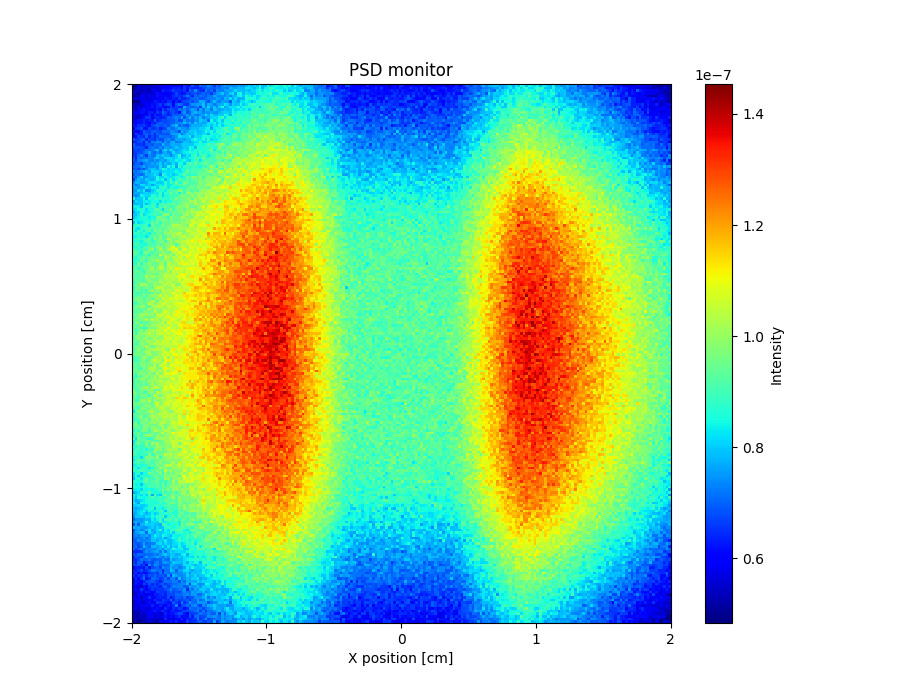

The file beside this chart, header and first rows:
x_axis, Intensity, Error
4.928987257000000122e-08, 5.168925141000000271e-08, 5.738834531000000148e-08, 5.188984567000000103e-08, 5.528892699999999953e-08, 5.488923843999999861e-08, 5.228997309999999676e-08, 5.458969207000000272e-08, 5.938862740999999848e-08, 5.688893723000000173e-08, 5.718905203000000131e-08, 5.988867156000000297e-08, 5.948875971999999837e-08, 5.898926487999999677e-08, 6.078866177000000278e-08, 5.818958352999999936e-08, 6.148931455000000239e-08, 6.038946025000000094e-08, 5.608995137999999938e-08, 6.538857807999999396e-08, 6.238908146000000216e-08, 6.238930724000000167e-08, 6.958838193999999452e-08, 6.428925906999999456e-08
4.938971674000000091e-08, 4.969001976000000060e-08, 5.498916485000000070e-08, 5.468904517000000089e-08, 5.618872206000000082e-08, 5.368956196999999785e-08, 5.608923411000000185e-08, 5.678913056999999728e-08, 5.229024520999999731e-08, 5.428999627999999923e-08, 5.728902097999999809e-08, 5.888869345999999934e-08, 5.908934391999999903e-08, 5.998875284000000198e-08, 6.098938330000000246e-08, 6.368854893999999824e-08, 6.298867033999999427e-08, 6.368894179000000187e-08, 5.649023788000000330e-08, 6.638861585000000387e-08, 6.168970450999999681e-08, 6.628876195999999645e-08, 6.358946736000000192e-08, 6.348913351999999783e-08
5.388883906000000098e-08, 5.448936830000000234e-08, 5.458911063999999820e-08, 5.288976015999999944e-08, 5.488904894999999760e-08, 5.508945978999999734e-08, 5.148989497999999977e-08, 5.758892041999999784e-08, 5.878854271000000085e-08, 5.658945781999999807e-08, 5.668970019000000227e-08, 6.408825989000000149e-08, 6.188881906000000006e-08, 6.218886862999999754e-08, 6.368899958999999713e-08, 6.648845528000000437e-08, 6.418885322000000243e-08, 6.428917004000000142e-08, 6.308913486000000229e-08, 6.548895130999999588e-08, 6.118983379000000575e-08, 6.968810130999999414e-08, 6.718908711999999632e-08, 7.378806132999999462e-08
5.548884737000000125e-08, 5.418940870999999748e-08, 5.029026269999999838e-08, 5.538923416999999792e-08, 5.608893144000000083e-08, 5.588923781000000290e-08, 5.598925778000000238e-08, 5.459315764999999935e-08, 5.978887464999999418e-08, 6.168876233000000054e-08, 6.048906770000000326e-08, 6.118856597999999716e-08, 5.738959612999999952e-08, 5.978892998999999958e-08, 6.128952703999999902e-08, 6.268921008000000581e-08, 6.758795704000000495e-08, 6.418916406999999978e-08, 6.128991720999999982e-08, 6.308927711999999371e-08, 6.728866447000000063e-08, 6.579308828999999415e-08, 6.798873528999999936e-08, 6.908855941000000410e-08
5.198926579000000038e-08, 5.049011736999999735e-08, 5.438927585999999911e-08, 5.738887387000000189e-08, 5.698943942000000240e-08, 5.628972451999999933e-08, 6.058876238999999964e-08, 5.798898418999999743e-08, 5.518997926000000220e-08, 6.238817716999999828e-08, 6.098917713999999895e-08, 6.098944205999999539e-08, 6.158906290000000496e-08, 6.028926804999999502e-08, 6.138954688000000227e-08, 6.449149297999999692e-08, 6.628880462000000244e-08, 6.478902523000000126e-08, 6.498910874999999791e-08, 6.798856132999999619e-08, 7.218823914999999694e-08, 6.828898882999999453e-08, 6.378969364000000503e-08, 7.128873129999999935e-08
5.588887824000000193e-08, 5.658856067000000077e-08, 5.578956494999999809e-08, 5.788892898000000061e-08, 5.878879695999999669e-08, 5.479000843000000014e-08, 5.698988304999999939e-08, 5.848925718999999960e-08, 5.818955157000000175e-08, 5.898954882999999712e-08, 5.938938290999999943e-08, 5.828956436000000192e-08, 6.258880374000000343e-08, 6.208946567999999589e-08, 6.168939119000000479e-08, 6.368884969000000394e-08, 6.228968161999999803e-08, 6.678894321000000328e-08, 6.269001912999999984e-08, 6.398952293000000220e-08, 6.598909041999999490e-08, 6.828919068999999832e-08, 6.978878842000000545e-08, 7.028897276000000020e-08
4.979008905999999877e-08, 5.109018753000000259e-08, 4.929038052000000018e-08, 5.778907636999999889e-08, 6.038872289000000015e-08, 5.848906372999999848e-08, 5.648948916000000154e-08, 5.888945472999999766e-08, 6.338873205999999569e-08, 6.198899322000000089e-08, 6.108949595000000039e-08, 6.248900754999999620e-08, 6.118928409999999910e-08, 6.488878243999999573e-08, 6.448912974999999682e-08, 6.008968393000000206e-08, 6.398920045000000661e-08, 6.178978611999999543e-08, 6.558957217999999666e-08, 6.748923378999999663e-08, 6.768915102999999785e-08, 7.058875248000000347e-08, 6.808931865999999646e-08, 7.078874898000000580e-08
5.488937554000000095e-08, 5.388971795999999825e-08, 5.398995357999999782e-08, 5.498971483999999917e-08, 5.598957486999999775e-08, 5.948890129000000264e-08, 5.898918180999999957e-08, 6.188881802000000370e-08, 5.868939781999999775e-08, 6.388884809000000522e-08, 6.648824303000000206e-08, 6.168935455000000370e-08, 6.608917009000000184e-08, 6.878808141999999943e-08, 6.658870977000000384e-08, 6.049003922000000326e-08, 6.858820613999999901e-08, 7.158855585000000484e-08, 6.958848451000000290e-08, 6.548925044000000471e-08, 6.558965399000000437e-08, 7.008870219999999422e-08, 7.458832496000000095e-08, 7.438846413000000266e-08
5.558922626999999885e-08, 5.248987991999999830e-08, 5.818896840000000230e-08, 5.518978667000000185e-08, 5.818986613999999829e-08, 5.988883863999999865e-08, 6.048915531999999446e-08, 6.338849596000000480e-08, 5.958934346000000105e-08, 6.428880047999999545e-08, 6.358898482000000592e-08, 6.268950007999999899e-08, 6.038973988999999677e-08, 6.128984265999999673e-08, 6.738862008000000541e-08, 6.368939609999999763e-08, 6.658939880999999452e-08, 6.458932606000000388e-08, 6.378960280999999477e-08, 7.698767066999999899e-08, 7.138905776999999893e-08, 7.048944842000000373e-08, 6.878943410999999404e-08, 7.098897076999999740e-08
5.718913203000000034e-08, 5.119062347000000117e-08, 5.948906756999999807e-08, 5.948901623999999875e-08, 6.268867126000000313e-08, 5.838941418000000094e-08, 6.108932415000000187e-08, 5.788962987000000251e-08, 5.938985369000000094e-08, 6.338893539000000376e-08, 6.038975499999999812e-08, 6.728843891000000086e-08, 6.358929255000000095e-08, 6.668881256000000623e-08, 6.828897099999999761e-08, 6.678900180999999880e-08, 6.508970113000000599e-08, 7.138886549999999339e-08, 6.938880066000000180e-08, 7.328847406000000210e-08, 6.948925342999999367e-08, 7.278879525999999413e-08, 7.608823585999999425e-08, 7.448905175000000194e-08
5.868877689000000214e-08, 5.938911785000000195e-08, 5.748964495999999729e-08, 6.188857160999999977e-08, 6.148894584999999901e-08, 5.778935689000000030e-08, 6.328879895999999792e-08, 6.288904825000000449e-08, 6.118956415999999805e-08, 6.578867563000000465e-08, 6.328918347999999940e-08, 7.108802968999999410e-08, 6.668887362999999642e-08, 6.428938435000000009e-08, 6.718876784000000175e-08, 6.788870982999999796e-08, 6.578944117999999970e-08, 6.229054580999999408e-08, 7.128927376000000253e-08, 7.498803900000000536e-08, 6.788963921000000338e-08, 7.008921535999999964e-08, 7.588864816999999469e-08, 7.798827222000000366e-08
5.918917654999999737e-08, 5.948902538999999753e-08, 5.579016104999999786e-08, 5.638953812999999855e-08, 6.068906693000000596e-08, 6.098948233000000541e-08, 6.358921096000000621e-08, 6.048956946000000174e-08, 6.518863914999999559e-08, 6.138968081999999633e-08, 6.308898484999999600e-08, 6.668867262000000364e-08, 6.618935934999999920e-08, 6.328980194000000034e-08, 6.478941921999999632e-08, 6.988884630999999850e-08, 6.888897930000000398e-08, 7.018899774999999916e-08, 6.898934280999999816e-08, 7.188890617999999959e-08, 7.468850291999999968e-08, 7.098941774999999463e-08, 7.618833101999999967e-08, 7.258905768999999774e-08
5.758927101000000223e-08, 5.349022242999999716e-08, 5.439026355999999798e-08, 5.838987506000000094e-08, 6.198891964000000027e-08, 6.578845431000000226e-08, 6.548843843999999733e-08, 6.068972958000000627e-08, 6.338911201000000017e-08, 6.468903358000000551e-08, 6.308958576000000209e-08, 6.398936205000000518e-08, 6.538935154000000130e-08, 6.998861203000000213e-08, 6.858925651000000181e-08, 7.078883290999999897e-08, 7.278856076999999531e-08, 7.038929083999999529e-08, 7.658836143999999608e-08, 6.738995202000000416e-08, 7.328906705000000435e-08, 7.818815301000000236e-08, 7.178955728999999763e-08, 7.659331455000000318e-08
6.068875202000000501e-08, 5.808946155000000227e-08, 6.218894291000000335e-08, 6.168906610000000026e-08, 6.408873332999999624e-08, 6.188895233999999490e-08, 6.328906638000000343e-08, 6.288943823999999828e-08, 6.978789624999999683e-08, 6.358968319000000239e-08, 6.558915962999999833e-08, 6.778909131000000154e-08, 6.698910523999999832e-08, 6.798914859000000042e-08, 6.958898821999999787e-08, 6.918930077000000045e-08, 7.228882342000000260e-08, 6.778951092000000113e-08, 6.808950754999999398e-08, 7.558863564999999661e-08, 7.178947516999999991e-08, 7.258895141999999977e-08, 7.178955292000000402e-08, 7.478917292999999396e-08
5.908944518000000054e-08, 5.838951363000000038e-08, 5.868968379999999990e-08, 6.228931600000000423e-08, 6.398914093000000616e-08, 6.208926417000000130e-08, 6.108959181000000348e-08, 6.498904293000000373e-08, 6.238958469999999648e-08, 6.768882718999999785e-08, 6.988831297000000616e-08, 6.888905641999999680e-08, 6.728903913999999814e-08, 6.878918613000000400e-08, 6.948902340999999677e-08, 6.998907854000000509e-08, 7.188902256999999881e-08, 7.378858897000000333e-08, 7.258952198999999851e-08, 7.848800901000000547e-08, 7.448870992999999919e-08, 7.758860186000000524e-08, 7.188974343999999749e-08, 8.008848990999999607e-08
6.248863019999999586e-08, 6.148892521000000302e-08, 6.498885682999999569e-08, 6.508881035999999451e-08, 6.648886940000000205e-08, 6.318922422999999412e-08, 6.148971999000000194e-08, 6.658905035999999842e-08, 6.808899004000000454e-08, 6.998840922999999704e-08, 6.848883645000000366e-08, 6.818912946999999479e-08, 6.998945247999999625e-08, 6.738953269999999821e-08, 7.188927747999999387e-08, 7.528873176000000454e-08, 7.868817609000000295e-08, 6.998928229000000304e-08, 7.338908810000000616e-08, 7.028961406999999932e-08, 6.889000571999999666e-08, 7.368926945000000627e-08, 7.688946451000000347e-08, 7.658889567999999697e-08
5.768997210000000179e-08, 6.478827107999999991e-08, 6.568862980000000453e-08, 6.798846401999999842e-08, 6.238940040000000556e-08, 6.238932999000000479e-08, 6.768874406999999650e-08, 6.488940320999999393e-08, 6.538884612000000595e-08, 6.808878659999999660e-08, 6.428969982999999676e-08, 6.618920431000000007e-08, 6.768952186000000472e-08, 7.428828234999999643e-08, 7.048958381000000570e-08, 7.108912055999999823e-08, 7.408874854999999435e-08, 7.748832441999999928e-08, 7.388938865999999792e-08, 7.508902288000000423e-08, 7.238945135000000464e-08, 7.668875817999999539e-08, 7.838906192000000255e-08, 7.878922837999999534e-08
6.168911757000000062e-08, 6.108950875000000447e-08, 6.008951941000000454e-08, 6.348964062999999719e-08, 6.928861300999999651e-08, 6.708923726999999614e-08, 6.628915892000000123e-08, 6.918860579999999513e-08, 6.938861673999999479e-08, 6.858918575000000506e-08, 6.728930857999999403e-08, 7.078909168999999908e-08, 7.118882942999999946e-08, 7.038907208000000430e-08, 7.448868967000000034e-08, 7.358921320999999804e-08, 7.218888516999999409e-08, 6.789031422999999985e-08, 7.848884313999999624e-08, 7.418937300999999810e-08, 7.618931934999999659e-08, 7.998880068000000044e-08, 7.968922886000000223e-08, 8.128853272999999698e-08
5.998930544999999433e-08, 6.658877205999999739e-08, 6.338925066000000549e-08, 6.278957034000000144e-08, 6.898863912999999355e-08, 6.928804499000000437e-08, 6.678917354000000341e-08, 6.888870864999999628e-08, 6.418986656999999376e-08, 7.018885297999999388e-08, 6.808903051999999627e-08, 6.908946013000000138e-08, 6.828989158000000023e-08, 6.808951942000000157e-08, 7.398867498000000425e-08, 7.608851956999999850e-08, 7.638867303000000279e-08, 7.838834146999999375e-08, 7.068995528000000398e-08, 7.628940484999999662e-08, 7.988860475999999532e-08, 7.758899831999999497e-08, 7.928908307999999817e-08, 8.219189059999999397e-08
6.138920432000000160e-08, 6.148938243000000617e-08, 6.708832262999999972e-08, 6.578889416000000433e-08, 6.458866101999999438e-08, 6.998868098999999500e-08, 6.408963225999999444e-08, 6.778919572999999810e-08, 6.498950527999999478e-08, 6.738939608000000131e-08, 7.158865851999999505e-08, 7.108888390999999476e-08, 7.078918499999999557e-08, 7.008914099999999513e-08, 7.018951681999999638e-08, 7.228948373999999604e-08, 7.488862784999999778e-08, 8.158838813999999477e-08, 7.988864782999999962e-08, 7.958877376999999506e-08, 7.978899546000000482e-08, 8.328822546000000247e-08, 7.568986364999999853e-08, 8.158855285000000409e-08
6.868815555000000512e-08, 6.548878832999999653e-08, 6.558907418999999491e-08, 6.888853568999999673e-08, 6.928858648999999666e-08, 6.378981168999999386e-08, 6.698885753999999712e-08, 6.699197880999999997e-08, 6.509001614000000202e-08, 7.018890472999999631e-08, 6.748970337000000437e-08, 6.828907943000000025e-08, 7.218937201999999460e-08, 7.418900516000000575e-08, 7.178988434000000345e-08, 7.088958341000000253e-08, 7.628857047999999650e-08, 7.578900931000000072e-08, 7.738919865999999517e-08, 7.548954253999999711e-08, 7.868930240000000116e-08, 7.808924235000000560e-08, 8.288842573999999854e-08, 8.638869984000000641e-08
6.338941019000000291e-08, 6.448901064000000203e-08, 6.778889024000000643e-08, 6.738919134000000454e-08, 6.278987847999999478e-08, 7.088882405000000135e-08, 6.518945131000000037e-08, 7.278861783000000589e-08, 7.088885360000000001e-08, 7.428883124999999438e-08, 7.358877715000000230e-08, 6.868977215000000098e-08, 7.528896562000000531e-08, 7.048994203999999863e-08, 7.618877920000000390e-08, 7.758897301999999848e-08, 7.168962494000000259e-08, 7.318951107999999395e-08, 7.349016554999999400e-08, 7.918936785000000086e-08, 7.888903048999999916e-08, 7.608930843000000082e-08, 7.958925512000000209e-08, 8.138895488999999745e-08
7.028817132999999834e-08, 6.578877391999999644e-08, 6.518915593999999671e-08, 6.588934452999999543e-08, 6.358969515000000025e-08, 6.868882674999999409e-08, 6.968889457000000448e-08, 6.838908066000000269e-08, 7.188931590999999405e-08, 7.128896489000000284e-08, 7.068924519000000576e-08, 7.898824414000000499e-08, 7.338885799000000577e-08, 7.368965342999999997e-08, 7.708886568000000512e-08, 7.748870586999999597e-08, 7.648882965000000034e-08, 7.638921816000000401e-08, 7.938924330000000348e-08, 7.988910762999999730e-08, 7.948885273000000346e-08, 7.998939769000000033e-08, 7.978955795000000231e-08, 8.338903503999999376e-08
6.818877284000000237e-08, 6.828837422000000226e-08, 6.858850210999999956e-08, 6.808914866000000183e-08, 6.718933172000000481e-08, 6.378999724999999412e-08, 6.998976503000000241e-08, 7.208875258000000536e-08, 7.108877972000000274e-08, 7.068929065999999759e-08, 7.428880436000000219e-08, 7.018912755000000414e-08, 7.628873312999999623e-08, 7.518880817999999790e-08, 7.428967642999999613e-08, 7.688906803999999570e-08, 7.988882924000000600e-08, 7.708926497999999509e-08, 7.788956234999999994e-08, 8.008913325999999519e-08, 8.008928578999999368e-08, 8.548851539999999978e-08, 8.398899312000000430e-08, 7.858983486000000026e-08
6.618924586999999413e-08, 6.838859524000000049e-08, 6.608918380999999761e-08, 6.808917282999999845e-08, 6.868883860000000531e-08, 7.198873735999999663e-08, 7.138885763000000032e-08, 7.178935512999999540e-08, 7.598879111000000243e-08, 7.878799129000000449e-08, 7.048950673000000561e-08, 7.788841940999999857e-08, 8.088816033000000042e-08, 7.648877306999999521e-08, 8.288766314999999516e-08, 7.778912746000000252e-08, 7.458950874999999962e-08, 7.788959031999999446e-08, 7.978919186999999944e-08, 8.278904524000000156e-08, 8.048918417999999978e-08, 8.728834319000000583e-08, 8.268915011999999969e-08, 8.668875107999999830e-08
6.518926425999999948e-08, 6.578919696000000159e-08, 6.738907304000000157e-08, 6.808936802999999450e-08, 7.058851540000000532e-08, 7.248860192999999979e-08, 7.668822539999999397e-08, 7.168933192999999372e-08, 6.988919720000000133e-08, 7.348896254999999764e-08, 7.048969730000000234e-08, 7.588873417000000225e-08, 7.728865622999999887e-08, 7.448948470000000016e-08, 7.508943207000000414e-08, 8.208818378999999779e-08, 7.788907201999999633e-08, 7.858910200999999413e-08, 8.028914808999999625e-08, 8.318878929000000048e-08, 8.368899534999999355e-08, 8.618877427000000304e-08, 8.548909698000000352e-08, 8.688875812999999655e-08
6.628941418000000550e-08, 6.478972471000000123e-08, 7.058873789000000031e-08, 7.348858965000000285e-08, 6.978940886000000404e-08, 6.608986585999999417e-08, 7.378889737999999395e-08, 7.178889843999999523e-08, 7.138934247999999357e-08, 7.838842894999999715e-08, 7.728868270000000119e-08, 8.018853716999999450e-08, 7.738923697999999547e-08, 7.738907788000000597e-08, 7.248951954000000593e-08, 7.778917312999999772e-08, 8.118875779000000066e-08, 8.768836997000000174e-08, 7.658958654000000114e-08, 7.888941937000000269e-08, 8.268928282999999881e-08, 8.048962387999999601e-08, 8.708914393999999708e-08, 8.918890828000000462e-08
6.888924376000000457e-08, 6.298999473999999955e-08, 7.218824743000000156e-08, 6.928902688999999808e-08, 7.178919619000000329e-08, 7.178936698999999818e-08, 7.308880984000000179e-08, 7.338890615999999680e-08, 7.728889749999999687e-08, 8.018850403000000610e-08, 7.558905359000000179e-08, 7.638923178000000471e-08, 8.228835665000000406e-08, 8.188911808999999439e-08, 8.178843868000000042e-08, 7.938908903000000344e-08, 8.138896519999999726e-08, 8.448867394000000265e-08, 7.938946158000000226e-08, 8.228941945000000537e-08, 8.138902157999999902e-08, 8.578923714000000192e-08, 8.678921447000000646e-08, 8.758905439999999519e-08
6.938886109000000237e-08, 6.598966749999999555e-08, 7.208878781999999608e-08, 7.378841560999999704e-08, 7.548886816999999506e-08, 7.688826501999999814e-08, 7.318898577999999690e-08, 7.298959824000000075e-08, 7.588894353999999835e-08, 7.338940727000000087e-08, 7.648911341000000212e-08, 7.698904844999999515e-08, 7.518956184000000223e-08, 7.968898274999999673e-08, 8.148850795000000046e-08, 8.018914236999999551e-08, 8.438863716999999781e-08, 8.278867035999999588e-08, 8.418941394999999581e-08, 8.618890753000000151e-08, 8.188965764000000343e-08, 7.998961204000000497e-08, 8.478880598999999863e-08, 8.908905344000000434e-08
6.668932424000000258e-08, 6.988870685000000135e-08, 7.008891640999999782e-08, 6.658982290000000083e-08, 7.208921464000000276e-08, 7.368862389000000497e-08, 7.398894791999999961e-08, 7.648880736999999787e-08, 7.378954558999999692e-08, 7.688923716999999618e-08, 8.028891511999999924e-08, 7.558921647999999763e-08, 7.928884805000000481e-08, 7.658911999999999701e-08, 7.808933980000000441e-08, 8.218912852999999975e-08, 7.788957633000000142e-08, 8.498897887000000126e-08, 8.538886768000000067e-08, 8.028988850999999702e-08, 8.828881791000000200e-08, 9.358805572999999808e-08, 8.848914765999999559e-08, 9.358882525000000647e-08
7.018903233000000390e-08, 7.058904795000000220e-08, 7.088890486000000543e-08, 7.308912673000000040e-08, 7.708806830000000207e-08, 7.288893404000000320e-08, 7.489124533999999853e-08, 7.428901507000000633e-08, 7.578920442000000650e-08, 7.428928812000000155e-08, 8.108877410000000149e-08, 7.618936141999999726e-08, 7.738927066000000488e-08, 8.588791354999999597e-08, 8.128891734999999352e-08, 8.598837953000000346e-08, 7.648956903999999632e-08, 8.768867047999999811e-08, 8.348921945999999686e-08, 8.758890454999999953e-08, 8.858905688999999517e-08, 8.809221845999999812e-08, 8.998889133000000059e-08, 8.818895922000000628e-08
6.868917126000000448e-08, 7.028894426000000270e-08, 6.658991383999999773e-08, 6.998939816999999564e-08, 6.778988202000000528e-08, 7.278914396000000437e-08, 7.758857256999999904e-08, 7.938863728000000585e-08, 7.888854269999999736e-08, 7.558939292000000028e-08, 8.098869310000000455e-08, 8.688824522999999683e-08, 8.368850971999999641e-08, 8.048874153999999500e-08, 8.358882612999999529e-08, 8.148960863999999416e-08, 8.208929396999999468e-08, 8.198948717000000243e-08, 8.508943321999999727e-08, 8.598929642999999961e-08, 8.928865146000000008e-08, 8.578918422999999845e-08, 9.038922906999999372e-08, 8.928903511999999897e-08
7.338842862999999728e-08, 6.978918879999999775e-08, 7.288911695000000178e-08, 7.558845167000000050e-08, 7.698821597999999399e-08, 7.928831891000000388e-08, 7.508857686000000466e-08, 8.148859529000000283e-08, 8.058867086000000447e-08, 8.118890117000000037e-08, 7.758951066000000377e-08, 8.138875898999999621e-08, 8.218893356999999980e-08, 8.158900474000000272e-08, 8.188898647000000240e-08, 8.268945368000000447e-08, 8.588888870000000490e-08, 8.268907658999999660e-08, 8.388955693999999751e-08, 8.659287400999999762e-08, 9.668779264000000136e-08, 8.658929547999999889e-08, 9.118878810999999531e-08, 9.078901355000000007e-08
6.948937323000000208e-08, 7.238901939000000525e-08, 7.178895120000000610e-08, 7.029002382999999495e-08, 7.298881932000000590e-08, 7.808878736000000102e-08, 7.808885322000000117e-08, 7.888871666000000053e-08, 8.258849133999999691e-08, 7.988887470999999783e-08, 7.358968163999999632e-08, 8.798813000000000188e-08, 8.338896501999999493e-08, 8.098948220000000297e-08, 8.358901019999999491e-08, 7.968958035999999351e-08, 8.248943976000000354e-08, 8.548943270999999424e-08, 8.688915356999999952e-08, 9.268841981000000549e-08, 8.768853100999999617e-08, 8.708943681000000491e-08, 8.818938547999999559e-08, 8.788928944000000265e-08
7.158896462000000164e-08, 6.848947343000000190e-08, 7.528888437000000174e-08, 8.068800651000000286e-08, 7.398897431000000322e-08, 7.498909744000000461e-08, 7.798895588999999710e-08, 7.878896686999999486e-08, 7.968920417999999899e-08, 8.558832605000000070e-08, 8.108871756000000232e-08, 8.068906074000000590e-08, 8.458868707000000062e-08, 8.258899866999999601e-08, 8.118965166999999642e-08, 8.378953723999999530e-08, 8.708847670000000342e-08, 8.528923678000000328e-08, 8.358937535000000129e-08, 8.678939644000000375e-08, 9.348865131000000539e-08, 8.858931403000000203e-08, 1.004881753999999992e-07, 9.658891106999999419e-08
6.728961639000000099e-08, 7.368902674000000517e-08, 7.818860100999999959e-08, 7.648875181999999753e-08, 7.518882308000000430e-08, 8.018811149999999728e-08, 7.798887533999999872e-08, 7.698910256000000562e-08, 7.968884586999999413e-08, 8.638810668000000196e-08, 8.358883635999999640e-08, 8.538835693000000081e-08, 7.848957999999999522e-08, 8.328889344999999885e-08, 9.068831478000000257e-08, 8.198921055000000061e-08, 8.608906066000000261e-08, 9.098859687000000601e-08, 8.938905133999999809e-08, 8.928908020000000209e-08, 9.278887607999999682e-08, 8.968909067000000289e-08, 9.238915427999999920e-08, 9.588870331000000375e-08
7.278909200999999856e-08, 7.798853310999999766e-08, 7.768871978999999691e-08, 7.508908479000000064e-08, 7.608878564999999596e-08, 7.708910951000000128e-08, 8.168823007000000433e-08, 8.278833008000000454e-08, 8.298870412000000579e-08, 8.038906092000000360e-08, 8.008930605000000577e-08, 8.098910325000000212e-08, 8.718811571999999480e-08, 8.278908544999999602e-08, 9.198789392999999504e-08, 8.578886402999999895e-08, 9.388764248999999543e-08, 8.638902541000000316e-08, 8.748926679999999582e-08, 9.648831762000000181e-08, 9.348878531000000178e-08, 8.948933961000000204e-08, 9.188923985000000099e-08, 9.148894941999999631e-08
7.568863284000000505e-08, 7.178948161999999949e-08, 7.518888916999999576e-08, 8.188797181000000420e-08, 8.138835544999999562e-08, 7.868871373999999980e-08, 8.088825035999999719e-08, 7.598903561999999419e-08, 8.008877944999999341e-08, 8.248858270000000264e-08, 8.368887032000000217e-08, 8.148962575000000275e-08, 8.778844040999999796e-08, 8.258910719000000215e-08, 8.298926118999999526e-08, 8.808893954000000044e-08, 8.948880527999999764e-08, 9.158848396000000203e-08, 9.088885261999999979e-08, 9.478867126000000602e-08, 9.058906715000000213e-08, 9.218919848000000157e-08, 9.268912380000000011e-08, 9.208911166999999468e-08
7.678804972000000636e-08, 7.738853476000000356e-08, 7.528879878000000573e-08, 7.698912519999999563e-08, 7.688884479000000643e-08, 8.338826664999999846e-08, 7.988888666000000412e-08, 8.388815551000000291e-08, 8.408880942000000454e-08, 8.068877500999999803e-08, 8.718878776999999479e-08, 8.988844456999999559e-08, 8.748867480000000563e-08, 8.258936383999999876e-08, 9.028832163999999688e-08, 8.538953131999999980e-08, 8.438962991999999911e-08, 8.648985852000000145e-08, 8.998905694999999681e-08, 8.868934368000000328e-08, 9.178894429999999604e-08, 9.518896667000000599e-08, 9.578848300999999384e-08, 9.228898372000000614e-08
7.498869826999999763e-08, 7.458911908000000064e-08, 8.108818558000000116e-08, 7.848872255999999718e-08, 8.328855427999999777e-08, 7.418984593999999947e-08, 7.558949686999999619e-08, 8.008885705999999648e-08, 8.198881322999999505e-08, 8.828822107999999588e-08, 8.488865237000000051e-08, 8.628869643000000294e-08, 8.338939769999999587e-08, 9.098851816000000425e-08, 8.908886035000000218e-08, 9.108814096999999558e-08, 9.248853400000000552e-08, 9.808804919000000221e-08, 9.648847815000000286e-08, 8.948964426000000071e-08, 9.608902891999999502e-08, 9.338888046000000061e-08, 9.098981766999999812e-08, 9.528939773999999590e-08
7.498902309000000489e-08, 7.818868662000000520e-08, 7.618906894000000461e-08, 7.858910498000000384e-08, 8.008882857000000377e-08, 8.108886472999999514e-08, 7.978873847000000380e-08, 8.148900349999999548e-08, 8.318892102999999715e-08, 8.318879989999999874e-08, 8.978827812000000367e-08, 8.228958276999999588e-08, 8.848901320999999491e-08, 8.818888512999999904e-08, 9.688752361999999714e-08, 8.858907751999999960e-08, 9.328851002000000140e-08, 8.418984965999999557e-08, 9.528859868999999844e-08, 8.908979355999999344e-08, 1.000884181000000052e-07, 1.003881081000000017e-07, 9.528878223999999988e-08, 9.798900675999999438e-08
7.608895943999999694e-08, 7.328976593999999900e-08, 7.568891855999999488e-08, 8.408788181999999339e-08, 8.248884091999999860e-08, 8.108888333999999594e-08, 8.118915191999999676e-08, 8.828819370999999824e-08, 8.498906349999999962e-08, 8.368891217000000310e-08, 8.878835320000000079e-08, 8.118975021999999392e-08, 8.588855802999999495e-08, 8.738870883000000351e-08, 9.058845603000000452e-08, 8.978906179000000252e-08, 8.898918729000000062e-08, 9.248893960000000247e-08, 9.858854492999999365e-08, 9.598873152000000189e-08, 9.428857700000000557e-08, 9.508878018000000173e-08, 9.928865379999999542e-08, 9.448959681000000306e-08
8.418740603999999450e-08, 7.768900359000000466e-08, 7.948876959999999731e-08, 8.008849960999999420e-08, 8.508831869999999471e-08, 7.858915905999999991e-08, 8.728811664999999880e-08, 8.438885980999999864e-08, 9.038816075999999413e-08, 8.708867054999999987e-08, 8.908842310999999581e-08, 8.648836779999999477e-08, 8.758910834999999501e-08, 8.668908464000000603e-08, 9.098820741999999354e-08, 8.988926019999999867e-08, 9.578854837000000541e-08, 9.348913192000000126e-08, 9.528864168999999561e-08, 9.568920643000000484e-08, 9.688901613999999447e-08, 9.948849511999999758e-08, 9.388948115999999639e-08, 1.001884414999999970e-07
7.618910224000000365e-08, 8.238806058000000273e-08, 8.008870889000000003e-08, 7.948891107999999807e-08, 8.358859643999999801e-08, 8.368845311999999491e-08, 8.268891103000000272e-08, 8.528884077000000460e-08, 8.488882525000000136e-08, 8.648908572000000657e-08, 8.198970761000000586e-08, 8.848868087999999535e-08, 8.408933528999999730e-08, 8.658953952000000323e-08, 8.619006801000000616e-08, 9.128911072999999946e-08, 9.128922460000000647e-08, 9.258927715000000095e-08, 9.428877309999999694e-08, 9.598867743000000103e-08, 9.668888580999999795e-08, 1.013887293999999986e-07, 1.004887306000000042e-07, 1.025921209999999986e-07
7.898863809999999889e-08, 7.768898324999999387e-08, 7.978874095999999483e-08, 7.968881295000000547e-08, 8.338858846999999484e-08, 7.898922680999999779e-08, 8.298900215000000269e-08, 8.848836070000000545e-08, 8.768879527999999819e-08, 8.158938702000000084e-08, 9.028861230999999408e-08, 9.008840302999999969e-08, 8.868905226000000336e-08, 9.218881276999999790e-08, 9.348884544000000391e-08, 9.478873232000000463e-08, 8.888944783999999593e-08, 9.568885431999999864e-08, 9.448839913999999798e-08, 9.948875488999999651e-08, 9.878872066000000133e-08, 9.538946683999999732e-08, 9.908890982999999699e-08, 1.026888105000000014e-07
8.288816667999999636e-08, 8.368842568999999493e-08, 8.388797320000000121e-08, 7.798917174999999874e-08, 8.508805699999999566e-08, 8.748805074000000291e-08, 8.478854226000000439e-08, 9.048838224000000144e-08, 8.808874062999999675e-08, 8.288916121999999675e-08, 9.088828883000000023e-08, 8.858861750000000218e-08, 9.398880611999999784e-08, 9.098901948999999482e-08, 8.908900484000000539e-08, 9.048910028999999624e-08, 9.518852547999999588e-08, 9.759213360999999907e-08, 9.788878909999999458e-08, 9.678914677000000659e-08, 1.016881264000000043e-07, 9.448949729999999467e-08, 9.458947065999999766e-08, 9.498943163000000419e-08
8.068866930000000420e-08, 8.238796021999999655e-08, 8.578814427999999534e-08, 8.578812131000000572e-08, 8.758839753000000367e-08, 8.208907780999999459e-08, 8.558875115000000221e-08, 8.528895322000000487e-08, 9.238850603999999505e-08, 9.348771342000000403e-08, 8.868853506999999550e-08, 8.198992515999999828e-08, 9.278893048000000092e-08, 9.208886038000000374e-08, 9.598839293000000133e-08, 8.978943556000000470e-08, 9.608912998999999795e-08, 9.598887058000000552e-08, 9.828846715999999711e-08, 9.378971921000000273e-08, 9.948886582999999978e-08, 9.778891016000000481e-08, 1.011888509999999959e-07, 9.748951323000000626e-08
7.608927122000000401e-08, 8.148852011000000169e-08, 8.108905852000000248e-08, 8.568796823000000036e-08, 8.438868482000000390e-08, 8.308906144999999767e-08, 8.388872245999999752e-08, 8.848849318000000004e-08, 8.968845970999999631e-08, 8.718931155999999483e-08, 9.388831626000000060e-08, 9.248857527999999751e-08, 8.778941286999999925e-08, 9.188900694000000632e-08, 9.048877227000000120e-08, 9.388910170000000216e-08, 9.278907171000000078e-08, 9.698858548000000466e-08, 9.968839655999999707e-08, 9.688908866000000236e-08, 9.958886797999999391e-08, 1.013887234000000033e-07, 1.039883653000000034e-07, 1.030890830999999959e-07
8.008859664000000313e-08, 7.918898968999999546e-08, 8.218878209999999403e-08, 9.048780385999999872e-08, 8.098903891000000378e-08, 8.418874545999999762e-08, 8.698877002999999958e-08, 8.748874030999999657e-08, 9.058857005000000414e-08, 8.948928370000000092e-08, 8.818917863999999649e-08, 9.458843655000000567e-08, 9.948801512999999495e-08, 9.648841822999999567e-08, 8.878965758000000332e-08, 9.618868786999999887e-08, 9.298944332000000010e-08, 9.408901622999999937e-08, 9.478953113999999756e-08, 9.968841934000000135e-08, 1.018889152000000061e-07, 9.548938769999999516e-08, 1.009884917999999987e-07, 1.016891492000000061e-07
7.988859215999999462e-08, 8.248896127000000635e-08, 8.388819069999999610e-08, 8.738821046000000462e-08, 8.588882355000000150e-08, 8.608833370000000513e-08, 8.328923739000000029e-08, 8.558868800999999763e-08, 8.458895716000000416e-08, 9.528804809000000491e-08, 9.678784746000000286e-08, 9.348843123999999429e-08, 9.318855153000000365e-08, 8.838943335000000321e-08, 9.948838076999999835e-08, 9.518927261000000194e-08, 9.508897398000000064e-08, 9.518899506999999519e-08, 1.033883856999999980e-07, 9.998879395999999739e-08, 9.688963087999999621e-08, 9.768922247999999892e-08, 9.798966419999999484e-08, 1.053887955999999993e-07
8.468785674000000202e-08, 8.358815655000000320e-08, 8.418853165000000076e-08, 8.468863173999999430e-08, 8.648880822000000579e-08, 8.688863174000000076e-08, 8.518941676999999541e-08, 8.738899303000000477e-08, 8.848903027999999754e-08, 9.208872706000000293e-08, 9.548864152999999999e-08, 9.648818453999999711e-08, 9.628855808000000620e-08, 9.308898599999999616e-08, 9.658902108000000097e-08, 9.478944765999999543e-08, 9.308933216000000460e-08, 9.628908021000000340e-08, 9.718933377000000030e-08, 9.588935763999999346e-08, 1.008890960000000018e-07, 1.003894347000000044e-07, 1.079886046999999998e-07, 1.026891132000000036e-07
7.848929081999999866e-08, 8.668782575000000492e-08, 8.118909049000000580e-08, 8.349117859000000546e-08, 8.458889888999999502e-08, 8.728865635000000044e-08, 8.698892610000000351e-08, 9.448860057999999867e-08, 9.008871469000000209e-08, 9.458798895000000196e-08, 8.768927010999999850e-08, 9.568857032000000076e-08, 9.468858586000000106e-08, 9.268912770000000632e-08, 9.718872980999999902e-08, 9.618904147999999727e-08, 9.708894402999999991e-08, 9.588911476000000338e-08, 9.958892659999999904e-08, 9.898925055999999833e-08, 1.002890972000000034e-07, 1.006894712999999956e-07, 1.068885732000000014e-07, 1.068888112999999995e-07
8.418796751000000523e-08, 8.908778526999999498e-08, 8.678870512999999530e-08, 8.718859156999999511e-08, 9.098787004999999634e-08, 8.798917240999999486e-08, 8.189008119999999353e-08, 9.488804700999999900e-08, 9.198868556000000370e-08, 8.938922498999999802e-08, 9.168865622000000390e-08, 9.788820535999999941e-08, 9.358918164999999435e-08, 9.468902902999999559e-08, 9.798872597000000231e-08, 1.024885520000000015e-07, 1.023882354999999974e-07, 1.016888350999999969e-07, 9.918897271000000337e-08, 9.928896619999999574e-08, 9.518995607000000044e-08, 1.094881992000000047e-07, 1.065888561000000045e-07, 1.008893684999999977e-07
8.908732212000000368e-08, 8.308875395999999875e-08, 8.178915956999999547e-08, 8.788846831999999766e-08, 8.878857651000000563e-08, 9.188831636000000423e-08, 9.048893650999999664e-08, 9.088876913000000610e-08, 9.458795483999999787e-08, 9.198918708999999764e-08, 9.368833229000000507e-08, 9.288898797000000046e-08, 9.318915287000000443e-08, 9.768849622999999819e-08, 9.758883287999999956e-08, 9.928849575999999864e-08, 9.858924002999999520e-08, 1.016888602000000033e-07, 9.888928563999999737e-08, 1.007885556999999958e-07, 1.026888652999999990e-07, 1.026893140000000014e-07, 1.023892668999999986e-07, 1.029892275000000013e-07
8.538864351999999803e-08, 8.208908051999999860e-08, 9.048826081000000459e-08, 8.808806305999999368e-08, 8.348895904999999508e-08, 8.968881460000000042e-08, 9.348806992000000022e-08, 8.668897903999999884e-08, 9.578811629000000135e-08, 9.308892558000000039e-08, 9.618832831000000270e-08, 9.138925195999999359e-08, 9.858853348999999397e-08, 9.538908721000000088e-08, 1.019885654999999997e-07, 9.708926132999999683e-08, 9.818916323999999841e-08, 9.828896957000000324e-08, 9.908923037000000090e-08, 9.718952331999999703e-08, 1.069885824000000052e-07, 1.040892013999999946e-07, 1.032898233999999938e-07, 1.029893754000000005e-07
8.568853892999999534e-08, 8.858790868000000486e-08, 8.798854371000000125e-08, 8.538862396000000437e-08, 9.118857608000000597e-08, 8.568930366999999857e-08, 8.368937981999999749e-08, 9.008867144999999559e-08, 9.008891544999999396e-08, 9.428870587000000082e-08, 9.308918567999999893e-08, 9.268926336000000556e-08, 9.878912111000000077e-08, 9.888868936000000383e-08, 9.958862113999999530e-08, 1.003885630000000028e-07, 1.019884914000000009e-07, 1.069883275999999968e-07, 9.908985730000000503e-08, 9.738961665999999648e-08, 1.000892148999999945e-07, 1.033893188999999976e-07, 1.056890072999999983e-07, 1.048895237000000036e-07
8.398867556000000167e-08, 8.398890906000000165e-08, 8.638879952999999534e-08, 8.528896477999999598e-08, 8.718856452999999708e-08, 8.258978840999999729e-08, 8.788916591999999504e-08, 9.358851996000000494e-08, 9.418860097999999611e-08, 9.158888326000000524e-08, 9.848817401000000223e-08, 9.058969120000000005e-08, 9.258953450000000275e-08, 9.708854690999999772e-08, 9.638932161999999671e-08, 1.026887608999999988e-07, 9.898897545999999832e-08, 1.004890240000000017e-07, 1.038890329999999987e-07, 1.050889725999999968e-07, 1.011892709000000023e-07, 1.036893899999999949e-07, 1.005895373000000025e-07, 1.059890882000000020e-07
8.478863817000000502e-08, 9.038815717000000441e-08, 8.848850146999999623e-08, 8.828878481000000634e-08, 8.978860712000000598e-08, 9.048858952000000002e-08, 9.468827956999999590e-08, 8.808899066999999639e-08, 9.808829009999999943e-08, 9.368837160999999577e-08, 9.748862317999999634e-08, 9.308910313999999810e-08, 9.398937307000000568e-08, 1.039879268999999960e-07, 9.988856030999999729e-08, 9.648966137999999738e-08, 9.698938283999999811e-08, 1.000890473999999957e-07, 1.019612510000000062e-07, 9.839011566999999394e-08, 1.050882001000000003e-07, 1.022896221999999935e-07, 1.086890032999999974e-07, 1.066889843999999983e-07
8.548859375000000077e-08, 8.648816048999999503e-08, 8.848870403999999678e-08, 8.388972884000000433e-08, 8.698890906999999361e-08, 9.178873474000000137e-08, 9.328823435999999724e-08, 8.738953639999999484e-08, 8.928935382999999783e-08, 9.428907223999999734e-08, 9.678827854000000329e-08, 9.628908150000000067e-08, 8.989009706999999462e-08, 9.758920953999999952e-08, 1.011886705000000029e-07, 9.628981173000000630e-08, 1.013885723999999982e-07, 1.027887162999999954e-07, 1.025887778000000049e-07, 1.046891665000000004e-07, 1.075889993000000062e-07, 1.052894790000000012e-07, 1.111883790000000011e-07, 1.077889959999999986e-07
8.728870560999999861e-08, 9.218768117000000114e-08, 8.828869433000000529e-08, 8.748841381999999490e-08, 8.458903372999999763e-08, 8.698922836000000622e-08, 9.188908357000000213e-08, 9.088889423999999618e-08, 9.168912680000000204e-08, 9.388896731000000382e-08, 9.238915708999999828e-08, 9.528875234999999680e-08, 9.928832590000000504e-08, 9.648931850999999347e-08, 1.019888400000000028e-07, 9.818916281000000373e-08, 9.068993542000000567e-08, 9.728952713999999881e-08, 1.050886365000000005e-07, 1.019893819999999969e-07, 1.044889987000000014e-07, 1.076890978000000004e-07, 1.045897611000000005e-07, 1.063895732999999997e-07
... 140 more rows
